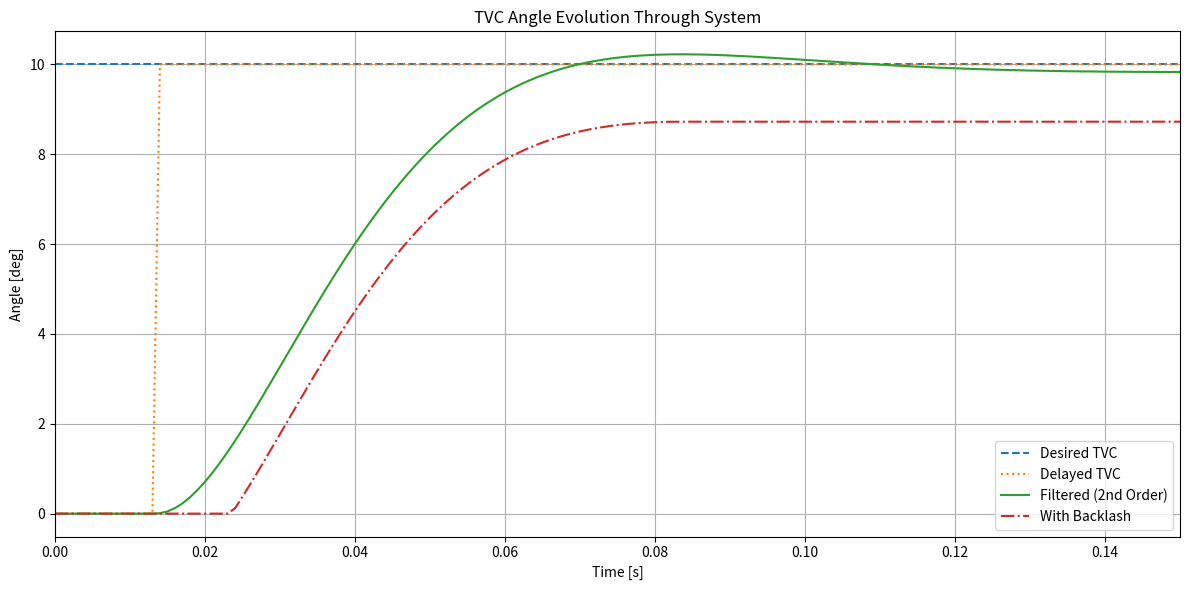

This chart was generated by the following Python code:
# Use this code to test the TVC subsystem code and see if it matches your experimental data

import numpy as np
import matplotlib.pyplot as plt

# --- Simulation Parameters ---
fs = 1000.0  # Hz
dt = 1 / fs
T_total = 2  # seconds
t = np.arange(0, T_total, dt)
n = len(t)

# --- Input Signal (selectable) ---
input_type = 'step'  # 'sine' or 'step'
frequency = 0.5  # Hz
desired_TVC_angle_sine = np.radians(10 * np.sin(2 * np.pi * frequency * t))  # radians

step_start_time = 0.0  # seconds
step_start_index = int(step_start_time * fs)
step_amplitude_deg = 10  # degrees
desired_TVC_angle_step = np.zeros_like(t)
desired_TVC_angle_step[step_start_index:] = np.radians(step_amplitude_deg)

# Choose the input type here:
if input_type == 'sine':
    desired_TVC_angle = desired_TVC_angle_sine  # or `desired_TVC_angle_step`
elif input_type == 'step':
    desired_TVC_angle = desired_TVC_angle_step


# --- Delay Parameters ---
TVC_delay_s = 0.014  # seconds
TVC_delay_samples = int(TVC_delay_s * fs)  # convert to samples

# --- Second Order Discrete Transfer Function (example) ---
from scipy.signal import cont2discrete

# Continuous system
num_ct = [4102]
den_ct = [1.0, 92.91, 4167]

# Discretize system using Tustin (bilinear) method
system_d = cont2discrete((num_ct, den_ct), dt, method='tustin')
num_d, den_d, _ = system_d
num_d = num_d[0]  # remove extra brackets

print("Discretized numerator:", num_d)
print("Discretized denominator:", den_d)


# --- Backlash Parameters ---
TVC_backlash = np.radians(1.5)  # radians

def apply_backlash(input_signal, previous_real_output, backlash):
    if input_signal > previous_real_output + backlash:
        previous_real_output = input_signal - backlash
    elif input_signal < previous_real_output - backlash:
        previous_real_output = input_signal + backlash
    return previous_real_output   

# --- Preallocate Arrays ---
delayed_TVC = np.zeros(n)
filtered_TVC = np.zeros(n)
real_TVC = np.zeros(n)

max_order = max(len(num_d), len(den_d))
u_hist = np.zeros(max_order)
y_hist = np.zeros(max_order)

previous_real_TVC_angle = 0.0

# --- Simulation Loop ---
for i in range(n):
    # Delay
    if i >= TVC_delay_samples:
        delayed_angle = desired_TVC_angle[i - TVC_delay_samples]
    else:
        delayed_angle = 0.0
    delayed_TVC[i] = delayed_angle

    # Second-order filter
    u_hist = np.roll(u_hist, 1)
    y_hist = np.roll(y_hist, 1)
    u_hist[0] = delayed_angle

    # Compute output
    y = (np.dot(num_d, u_hist[:len(num_d)]) - np.dot(den_d[1:], y_hist[1:len(den_d)])) / den_d[0]
    y_hist[0] = y

    filtered_TVC[i] = y

    # Backlash
    real_TVC_angle = apply_backlash(y, previous_real_TVC_angle, TVC_backlash)
    real_TVC[i] = real_TVC_angle
    previous_real_TVC_angle = real_TVC_angle

# --- Plotting ---
# --- Combined Plot ---
plt.figure(figsize=(12, 6))
if input_type == 'step':
    #limit x axis to 0.15s
    plt.xlim(0, 0.15)

plt.plot(t, np.degrees(desired_TVC_angle), label='Desired TVC', linestyle='--')
plt.plot(t, np.degrees(delayed_TVC), label='Delayed TVC', linestyle=':')
plt.plot(t, np.degrees(filtered_TVC), label='Filtered (2nd Order)', linestyle='-')
plt.plot(t, np.degrees(real_TVC), label='With Backlash', linestyle='-.')
plt.xlabel("Time [s]")
plt.ylabel("Angle [deg]")
plt.title("TVC Angle Evolution Through System")
plt.grid(True)
plt.legend()
plt.tight_layout()
plt.show()
